Run: headless pygame with SDL's dummy video driver; simulated clock (each Clock.tick advances the game by its frame time, no real sleeping); random seed 0; keys injected as events and as key.get_pressed() state; mouse plan: one left click at the window centre at the start of phase 2, then a move to the lower-right quarter at the start of phase 3.
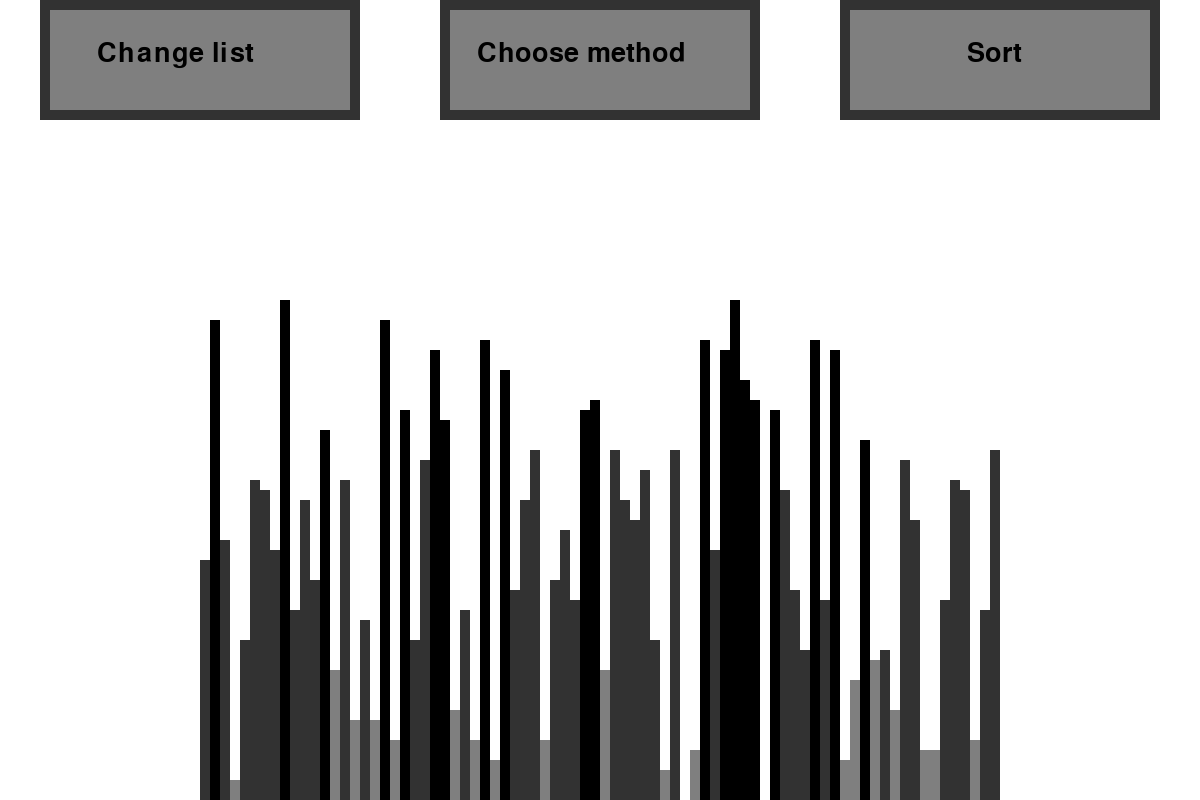
Frame 1 of 4 · flips 1–60 · no input
Frame 2 of 4 · flips 61–180 · clicked the window centre · tapped SPACE, RETURN · held RIGHT (→), D · screen unchanged from frame 1, image omitted
Frame 3 of 4 · flips 181–300 · moved the mouse to the lower-right quarter · held DOWN (↓), S · screen unchanged from frame 2, image omitted
Frame 4 of 4 · flips 301–420 · held LEFT (←), A, UP (↑), W · screen unchanged from frame 3, image omitted

The pygame program that drew these frames:

import sys
import random

import pygame
pygame.font.init()

font = pygame.font.SysFont('Arial',40)

width,height = 1200,800

white = (255,255,255)
green = (0,255,0)
color_list = [(127,127,127),(50,50,50),(0,0,0)]

window = pygame.display.set_mode((width,height))
pygame.display.set_caption('Sorting Algorithm Visualizer')

option_length = (300,100)
detail_length = (320,120)

option1 = pygame.Rect((width-350,10),option_length)
option1_detail = pygame.Rect((width-360,0),detail_length)
option1_text = font.render("Sort",1,color_list[2])

option2 = pygame.Rect((width-750,10),option_length)
option2_detail = pygame.Rect((width-760,0),detail_length)
option2_text = font.render("Choose method",1,color_list[2])

option3 = pygame.Rect((width-1150,10),option_length)
option3_detail = pygame.Rect((width-1160,0),detail_length)
option3_text = font.render("Change list",1,color_list[2])

start_list = []

for i in range(80):
    start_list.append(random.randint(0,50))

def bubble_sort():
    end = len(start_list)

    while end > 1:
        traded = False
        index = 0
        
        while index < end-1:
            if start_list[index] > start_list[index+1]:
                traded = True
                temp = start_list[index]
                start_list[index] = start_list[index+1]
                start_list[index+1] = temp
            index += 1

        if not traded:
            break
        end -= 1

def draw():
    window.fill(white)

    rect_width = 800//len(start_list)
    
    for position,number in enumerate(start_list):
        number_column = pygame.Rect(200+rect_width*position,height-number*10,rect_width,number*10)

        if 50//2+10 < number:
            pygame.draw.rect(window,color_list[2],number_column)
        elif 50//2-10 <= number <= 50//2+10:
            pygame.draw.rect(window,color_list[1],number_column)
        else:
            pygame.draw.rect(window,color_list[0],number_column)

    pygame.draw.rect(window,color_list[1],option1_detail)
    pygame.draw.rect(window,color_list[0],option1)
    window.blit(option1_text,(width-233,40))

    pygame.draw.rect(window,color_list[1],option2_detail)
    pygame.draw.rect(window,color_list[0],option2)
    window.blit(option2_text,(width-723,40))

    pygame.draw.rect(window,color_list[1],option3_detail)
    pygame.draw.rect(window,color_list[0],option3)
    window.blit(option3_text,(width-1103,40))

    pygame.display.update()

def main():
    click = False
    clock = pygame.time.Clock()

    while True:
        clock.tick(60)
        for event in pygame.event.get():
            if event.type == pygame.QUIT:
                sys.exit(0)
            if event.type == pygame.MOUSEBUTTONDOWN:
                click = True
        
        mx,my = pygame.mouse.get_pos()

        if click == True:
            if option1_detail.collidepoint(mx,my):
                pass
            click = False
        draw()

if __name__ == '__main__':
    main()
